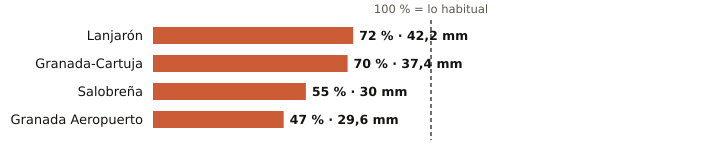

Values plotted in this chart, from the file beside it:
estacion, provincia, indicativo, mm_otono, referencia_mm, pct, periodo_referencia, hasta, hora
Lanjarón, Granada, 6258X, 42.2, 58.3, 72, 2010-2025, 2026-10-26, 19
Granada-Cartuja, Granada, 5515X, 37.4, 53.8, 70, 2010-2025, 2026-10-26, 20
Salobreña, Granada, 6267X, 30.0, 55.0, 55, 2009-2025, 2026-10-26, 19
Granada Aeropuerto, Granada, 5530E, 29.6, 62.8, 47, 1991-2020, 2026-10-26, 20
